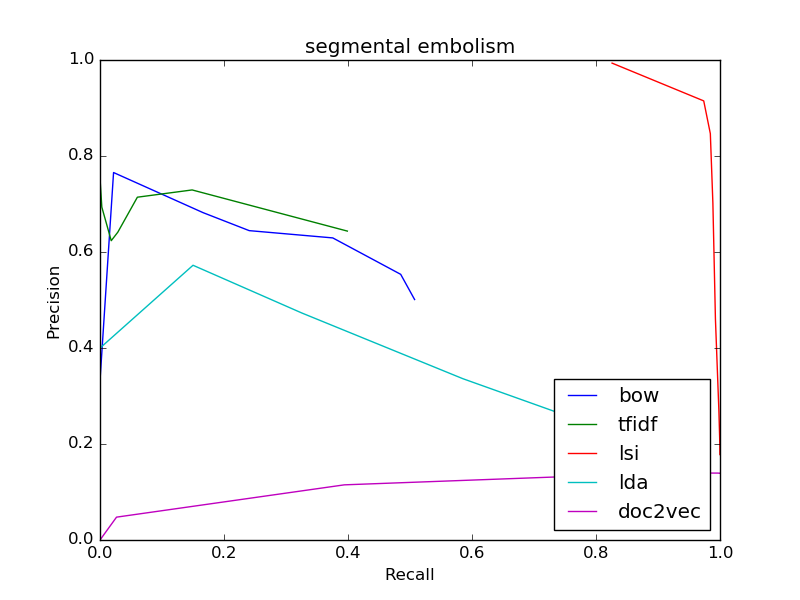

Values plotted in this chart, from the file beside it:
bow
0.501, 0.5074
0.501, 0.5074
0.5535, 0.485
0.6294, 0.3754
0.6445, 0.2407
0.682, 0.1662
0.7656, 0.02187
0.3333, 6.83480281593876e-05
0, 0.0
0, 0.0
0, 0.0
tfidf
0.6436, 0.3989
0.6436, 0.3989
0.7293, 0.1486
0.7142, 0.06028
0.6412, 0.02871
0.6235, 0.01811
0.6935, 0.002939
0.75, 0.000205
0, 0.0
0, 0.0
0, 0.0
lsi
0.178, 0.9998
0.178, 0.9998
0.1857, 0.9997
0.1942, 0.9997
0.2034, 0.9996
0.2131, 0.9995
0.271, 0.9982
0.4607, 0.9926
0.7018, 0.9885
0.8466, 0.9844
0.9148, 0.9738
lda
0.1572, 0.9757
0.1572, 0.9757
0.1622, 0.9727
0.1633, 0.9799
0.174, 0.9635
0.1748, 0.9706
0.2041, 0.9133
0.2544, 0.7623
0.3361, 0.5853
0.4731, 0.3253
0.5724, 0.15
doc2vec
0.1391, 0.9997
0.1391, 0.9997
0.1391, 0.9995
0.1391, 0.9993
0.1392, 0.9993
0.1392, 0.9991
0.1394, 0.9965
0.1397, 0.9096
0.1149, 0.3942
0.04762, 0.02666
0.0, 0.0
